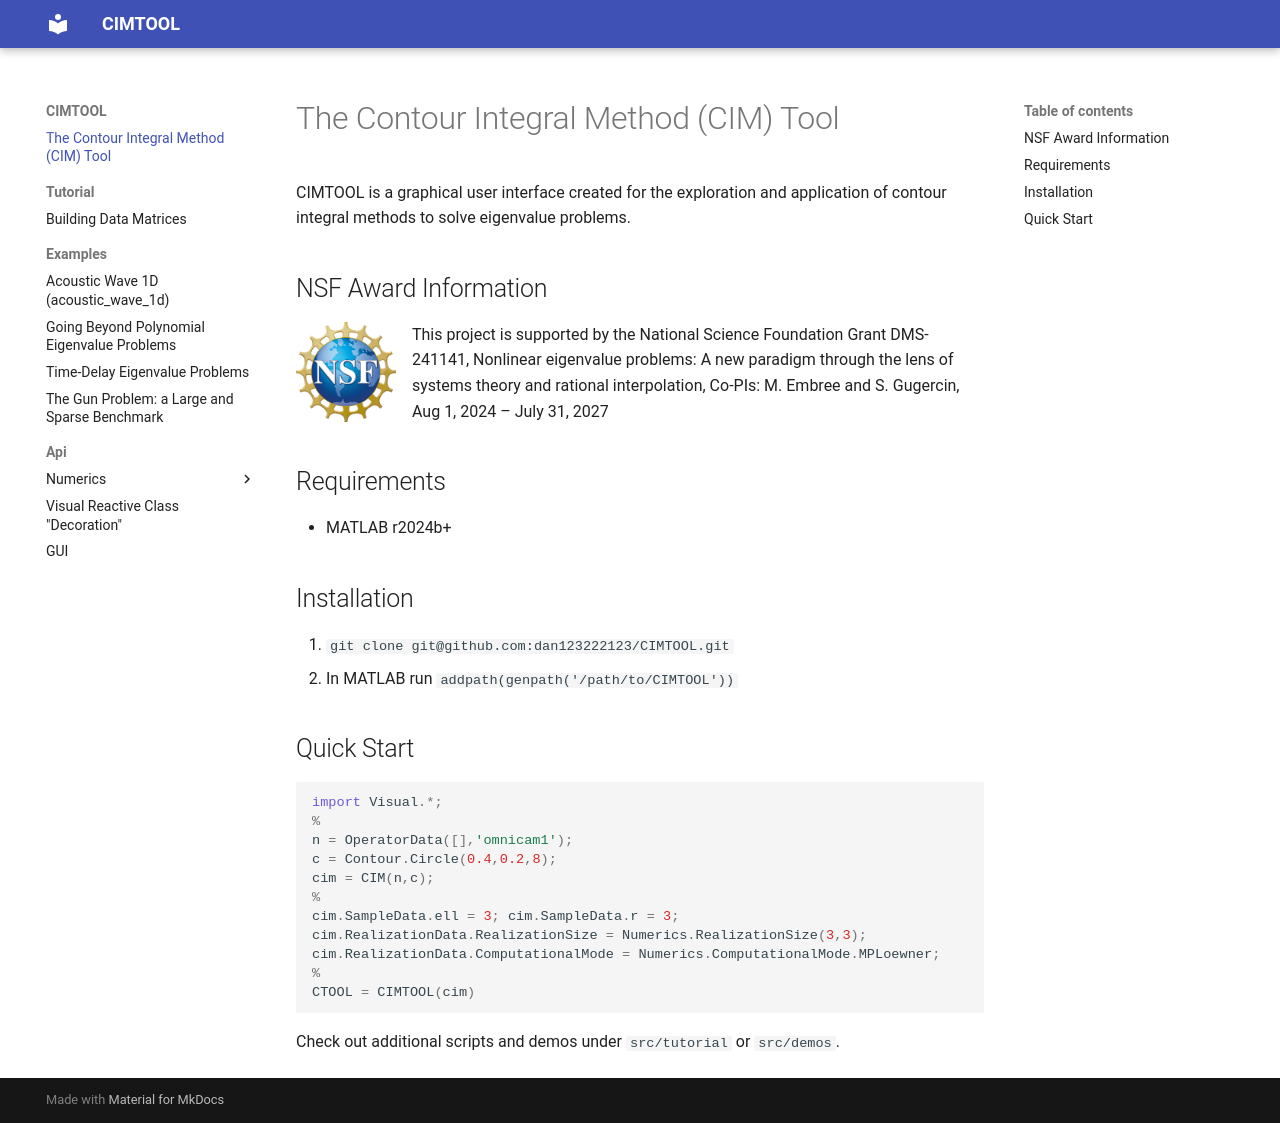

repository: dan123222123/CIMTOOL · page: index.html · generator: mkdocs

# The Contour Integral Method (CIM) Tool

CIMTOOL is a graphical user interface created for the exploration
and application of contour integral methods to solve eigenvalue
problems.

## NSF Award Information

<img src="docs/figures/NSF_Official_logo_CMYK.png" width="100" height="100" align="left" /> This project is supported by the National Science Foundation Grant DMS-241141, Nonlinear eigenvalue problems: A new paradigm through the lens of systems theory and rational interpolation, Co-PIs: M. Embree and S. Gugercin, Aug 1, 2024 – July 31, 2027

&nbsp;

## Requirements

- MATLAB r2024b+

## Installation

1. `git clone git@github.com:dan123222123/CIMTOOL.git`
2. In MATLAB run `addpath(genpath('/path/to/CIMTOOL'))`

## Quick Start

```matlab
import Visual.*;
%
n = OperatorData([],'omnicam1');
c = Contour.Circle(0.4,0.2,8);
cim = CIM(n,c);
%
cim.SampleData.ell = 3; cim.SampleData.r = 3;
cim.RealizationData.RealizationSize = Numerics.RealizationSize(3,3);
cim.RealizationData.ComputationalMode = Numerics.ComputationalMode.MPLoewner;
%
CTOOL = CIMTOOL(cim)
```

`CIMTOOL()` with no argument opens the GUI with no contour; choosing a contour type builds a default one.

Additional scripts are under `src/tutorial` and `src/demos`.
Each example folder in `src/demos` has a README describing its scripts and their outputs.
The tests are in `tests`, described in `tests/README.md`.
